Image classification data set "seg_dataset" (sole12343/JLU-ONFH-Dataset on GitHub). Class labels (2): health, onfh.

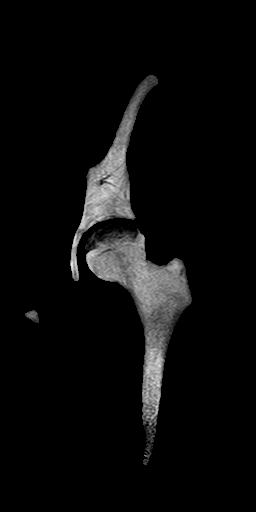
Label: onfh

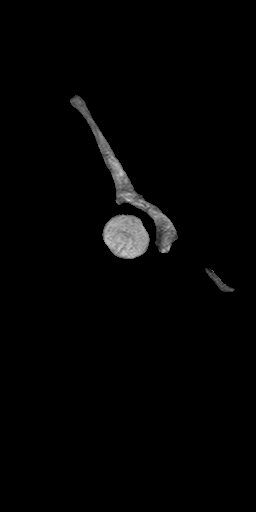
Label: health

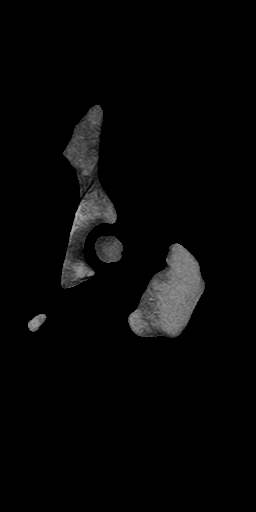
Label: onfh

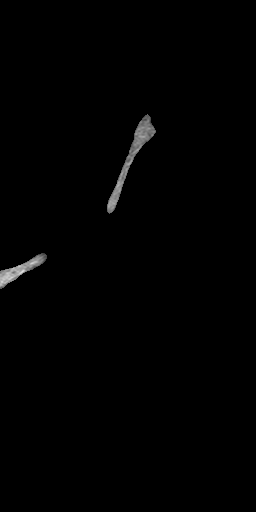
Label: health

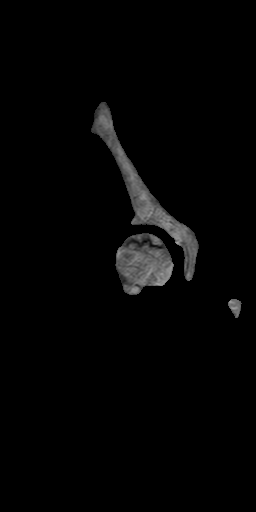
Label: onfh

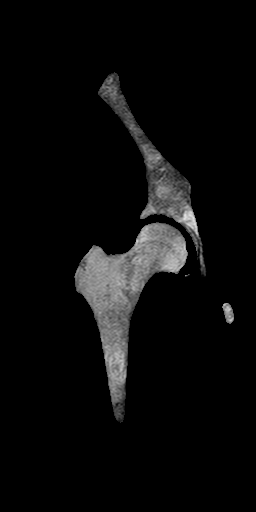
Label: health
